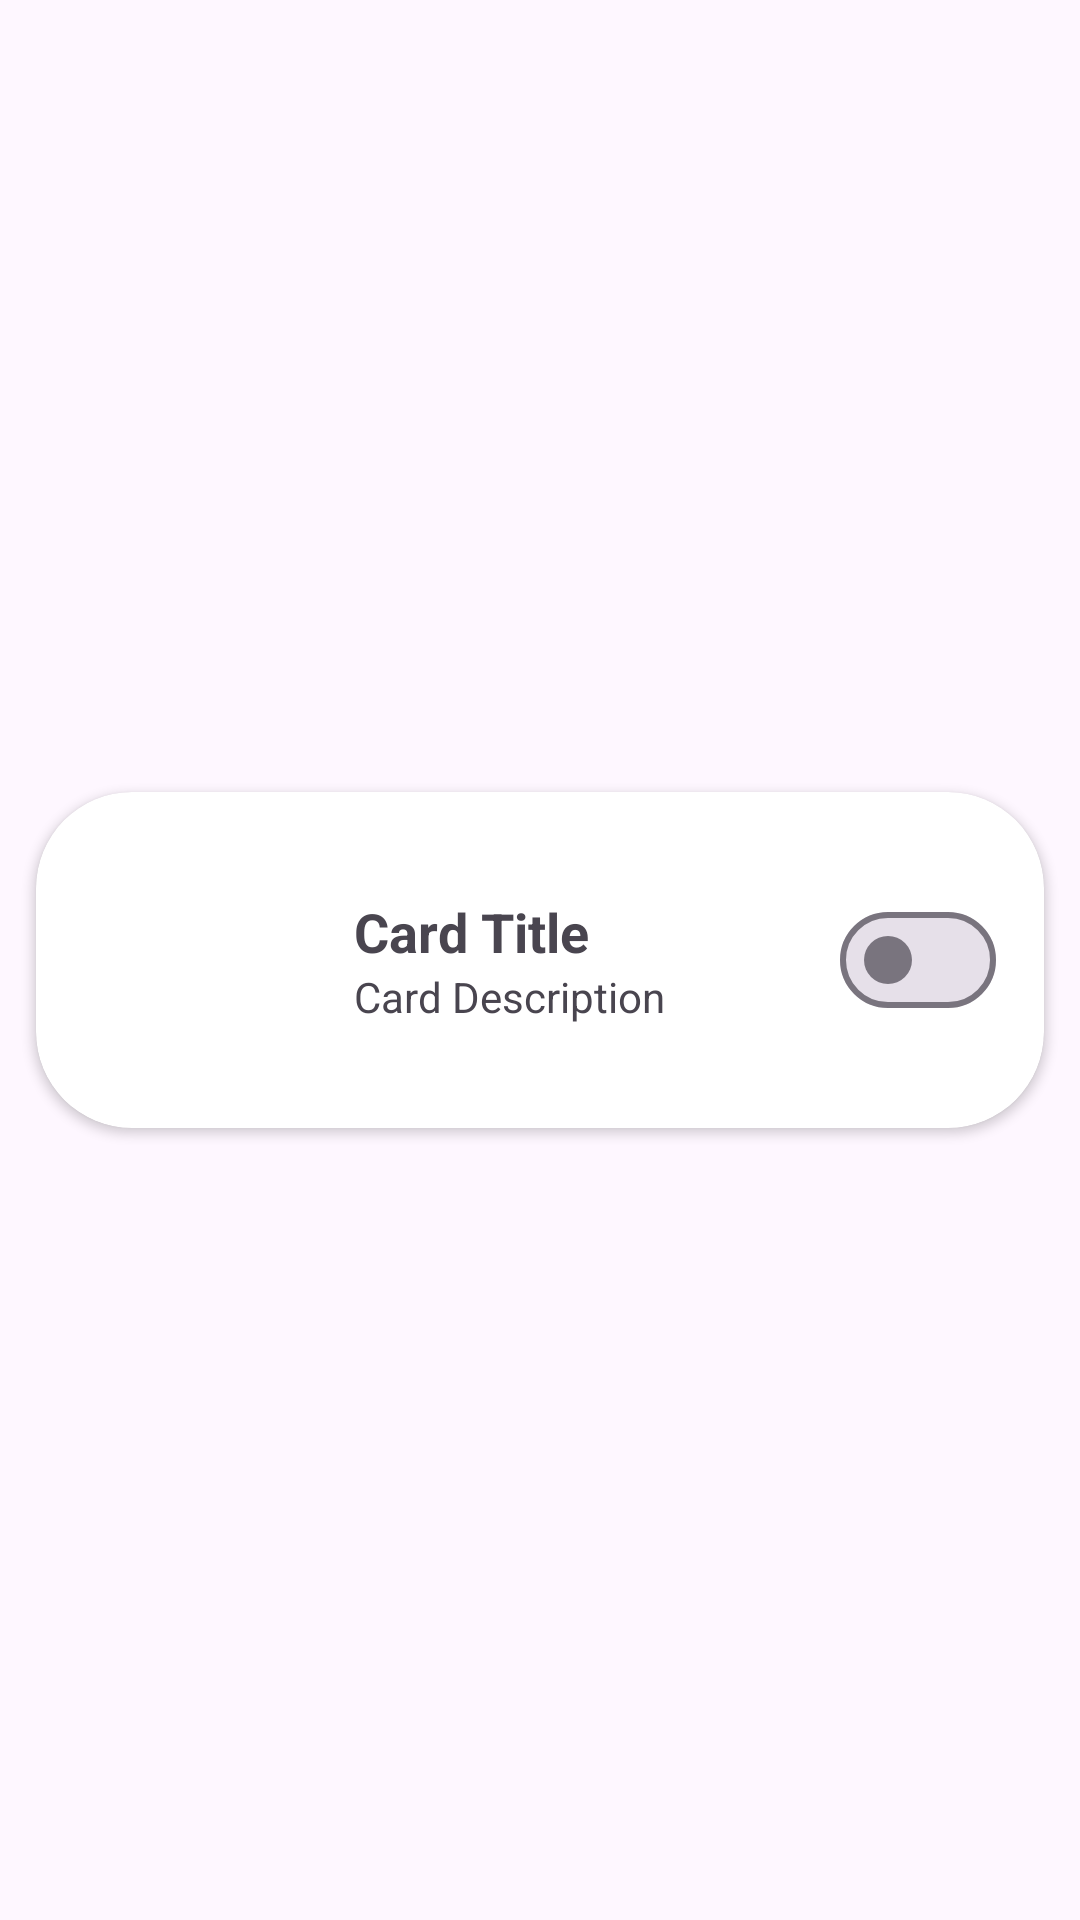

Produce the Android XML layout that renders to this screen, including the resource entries it uses.
<!-- AndroidManifest.xml: application theme Theme.Difway_studio -->
<!-- res/layout/activity_main.xml -->
<?xml version="1.0" encoding="utf-8"?>
<RelativeLayout
    xmlns:android="http://schemas.android.com/apk/res/android"
    xmlns:tools="http://schemas.android.com/tools"
    android:layout_width="match_parent"
    android:layout_height="match_parent"
    tools:context=".MainActivity">

    <include layout="@layout/card_layout"/>

</RelativeLayout>
<!-- res/layout/card_layout.xml (included above) -->
<?xml version="1.0" encoding="utf-8"?>
<androidx.cardview.widget.CardView
    xmlns:android="http://schemas.android.com/apk/res/android"
    xmlns:app="http://schemas.android.com/apk/res-auto"
    android:layout_width="match_parent"
    android:layout_height="wrap_content"
    android:layout_centerInParent="true"
    android:layout_margin="@dimen/card_margin"
    app:cardCornerRadius="@dimen/card_corner_radius">

    <LinearLayout
        android:layout_width="match_parent"
        android:layout_height="wrap_content"
        android:orientation="horizontal"
        android:gravity="start|center"
        android:padding="@dimen/content_padding">

        <com.google.android.material.imageview.ShapeableImageView
            android:id="@+id/imageView"
            android:layout_width="@dimen/image_size"
            android:layout_height="@dimen/image_size"
            android:scaleType="fitXY"
            app:shapeAppearanceOverlay="@style/customRoundedImageView"
            android:src="@mipmap/difway"
            />

        <androidx.appcompat.widget.LinearLayoutCompat
            android:layout_width="0dp"
            android:layout_height="wrap_content"
            android:layout_weight="1"
            android:layout_marginHorizontal="@dimen/text_margin_horizontal"
            android:orientation="vertical">

            <TextView
                android:id="@+id/textViewTitle"
                android:layout_width="wrap_content"
                android:layout_height="wrap_content"
                android:layout_toEndOf="@id/imageView"
                android:text="@string/card_title"
                android:textSize="@dimen/text_size"
                android:textStyle="bold" />

            <TextView
                android:id="@+id/textViewDescription"
                android:layout_width="wrap_content"
                android:layout_height="wrap_content"
                android:layout_below="@id/textViewTitle"
                android:layout_toEndOf="@id/imageView"
                android:text="@string/card_description" />

        </androidx.appcompat.widget.LinearLayoutCompat>

        <com.google.android.material.materialswitch.MaterialSwitch
            android:id="@+id/control"
            android:layout_width="wrap_content"
            android:layout_height="wrap_content"

            />

    </LinearLayout>

</androidx.cardview.widget.CardView>
<!-- resources referenced by this layout -->
<resources>
  <dimen name="card_corner_radius">32dp</dimen>
  <dimen name="card_margin">12dp</dimen>
  <dimen name="content_padding">16dp</dimen>
  <dimen name="image_size">80dp</dimen>
  <dimen name="text_margin_horizontal">10dp</dimen>
  <dimen name="text_size">18sp</dimen>
  <string name="card_description">Card Description</string>
  <string name="card_title">Card Title</string>
  <style name="customRoundedImageView" parent="">
          <item name="cornerFamily">rounded</item>
          <item name="cornerSize">16dp</item>
      </style>
  <style name="Theme.Difway_studio" parent="Base.Theme.Difway_studio" />
  <style name="Base.Theme.Difway_studio" parent="Theme.Material3.DayNight.NoActionBar">
          <item name="colorPrimary">@color/green</item>
          <item name="colorSecondary">@color/white</item>
  
      </style>
  <color name="green">#4C6707</color>
  <color name="white">#FFFFFFFF</color>
</resources>
